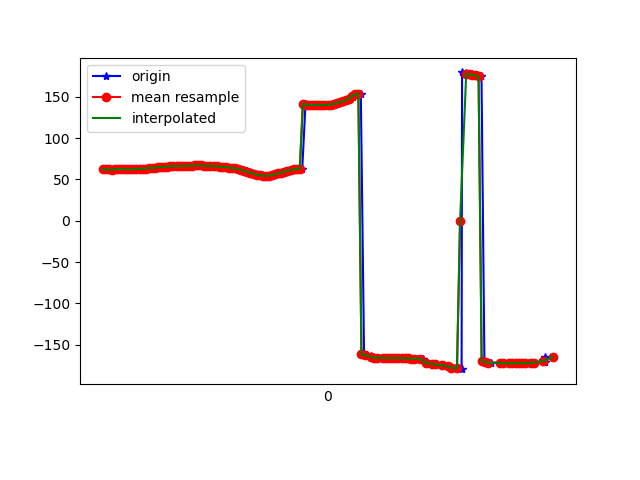

Data behind this chart, as committed beside it:
1617836534054, 532177599411398, 62.443604, 26.755985, -16.92252
1617836534067, 532177618642168, 62.11, 26.61, -16.89
1617836534085, 532177637872938, 62.29, 26.95, -17.79
1617836534101, 532177657103708, 61.96, 26.74, -17.83
1617836534120, 532177676334478, 62.51, 27.36, -18.78
1617836534139, 532177695565248, 62.15, 26.98, -18.87
1617836534155, 532177714796018, 62.83, 27.8, -18.81
1617836534177, 532177734026788, 62.44, 27.38, -18.92
1617836534194, 532177753257558, 62.46, 27.56, -18.58
1617836534215, 532177772488328, 62.38, 27.48, -19.19
1617836534233, 532177791719098, 62.21, 27.42, -19.13
1617836534252, 532177810949868, 62.83, 28.06, -19.98
1617836534271, 532177830180638, 62.65, 27.84, -19.88
1617836534294, 532177849411408, 63.06, 28.44, -19.59
1617836534319, 532177868642178, 63.11, 28.45, -19.92
1617836534333, 532177887872948, 63.06, 28.6, -19.72
1617836534356, 532177907103718, 64.03, 29.66, -20.24
1617836534374, 532177926334488, 64.02, 29.38, -20.23
1617836534398, 532177945565258, 64.26, 29.34, -19.79
1617836534418, 532177964796028, 64.74, 29.27, -20.54
1617836534430, 532177984026798, 65.1, 29.13, -20.4
1617836534449, 532178003257568, 65.44, 29.02, -20.54
1617836534469, 532178022488338, 65.68, 28.88, -20.67
1617836534480, 532178041719108, 65.86, 28.76, -20.71
1617836534506, 532178060949878, 65.98, 28.66, -20.68
1617836534527, 532178080180648, 66.08, 28.63, -20.59
1617836534542, 532178099411418, 66.19, 28.68, -20.45
1617836534563, 532178118642188, 66.3, 28.73, -20.31
1617836534588, 532178137872958, 66.42, 28.76, -20.16
1617836534608, 532178157103728, 66.55, 28.75, -20.01
1617836534627, 532178176334498, 66.69, 28.75, -19.91
1617836534639, 532178195565268, 66.85, 28.86, -19.85
1617836534652, 532178214796038, 66.97, 29.01, -19.82
1617836534670, 532178234026808, 67.02, 29.14, -19.79
1617836534690, 532178253257578, 66.94, 29.2, -19.74
1617836534710, 532178272488348, 66.77, 29.22, -19.69
1617836534727, 532178291719118, 66.59, 29.31, -19.64
1617836534748, 532178310949888, 66.37, 29.42, -19.6
1617836534767, 532178330180658, 66.14, 29.5, -19.57
1617836534785, 532178349411428, 65.89, 29.54, -19.56
1617836534807, 532178368642198, 65.61, 29.56, -19.58
1617836534822, 532178387872968, 65.29, 29.55, -19.6
1617836534843, 532178407103738, 64.88, 29.55, -19.59
1617836534862, 532178426334508, 64.4, 29.56, -19.51
1617836534880, 532178445565278, 63.9, 29.65, -19.37
1617836534900, 532178464796048, 63.34, 29.79, -19.19
1617836534926, 532178484026818, 62.69, 30, -18.9
1617836534947, 532178503257588, 61.93, 30.29, -18.41
1617836534956, 532178522488358, 61.09, 30.67, -17.72
1617836534976, 532178541719128, 60.17, 31.25, -16.86
1617836534994, 532178560949898, 59.15, 32.08, -15.82
1617836535012, 532178580180668, 58.01, 33.07, -14.65
1617836535032, 532178599411438, 56.83, 34.1, -13.45
1617836535052, 532178618642208, 55.76, 35.07, -12.43
1617836535072, 532178637872978, 54.96, 35.76, -11.75
1617836535089, 532178657103748, 54.52, 35.82, -11.47
1617836535109, 532178676334518, 54.37, 35.17, -11.62
1617836535128, 532178695565288, 54.63, 33.94, -12.24
1617836535148, 532178714796058, 55.33, 32.4, -13.44
1617836535167, 532178734026828, 56.33, 30.5, -15.21
1617836535186, 532178753257598, 57.34, 27.68, -17.48
... 91 more rows
